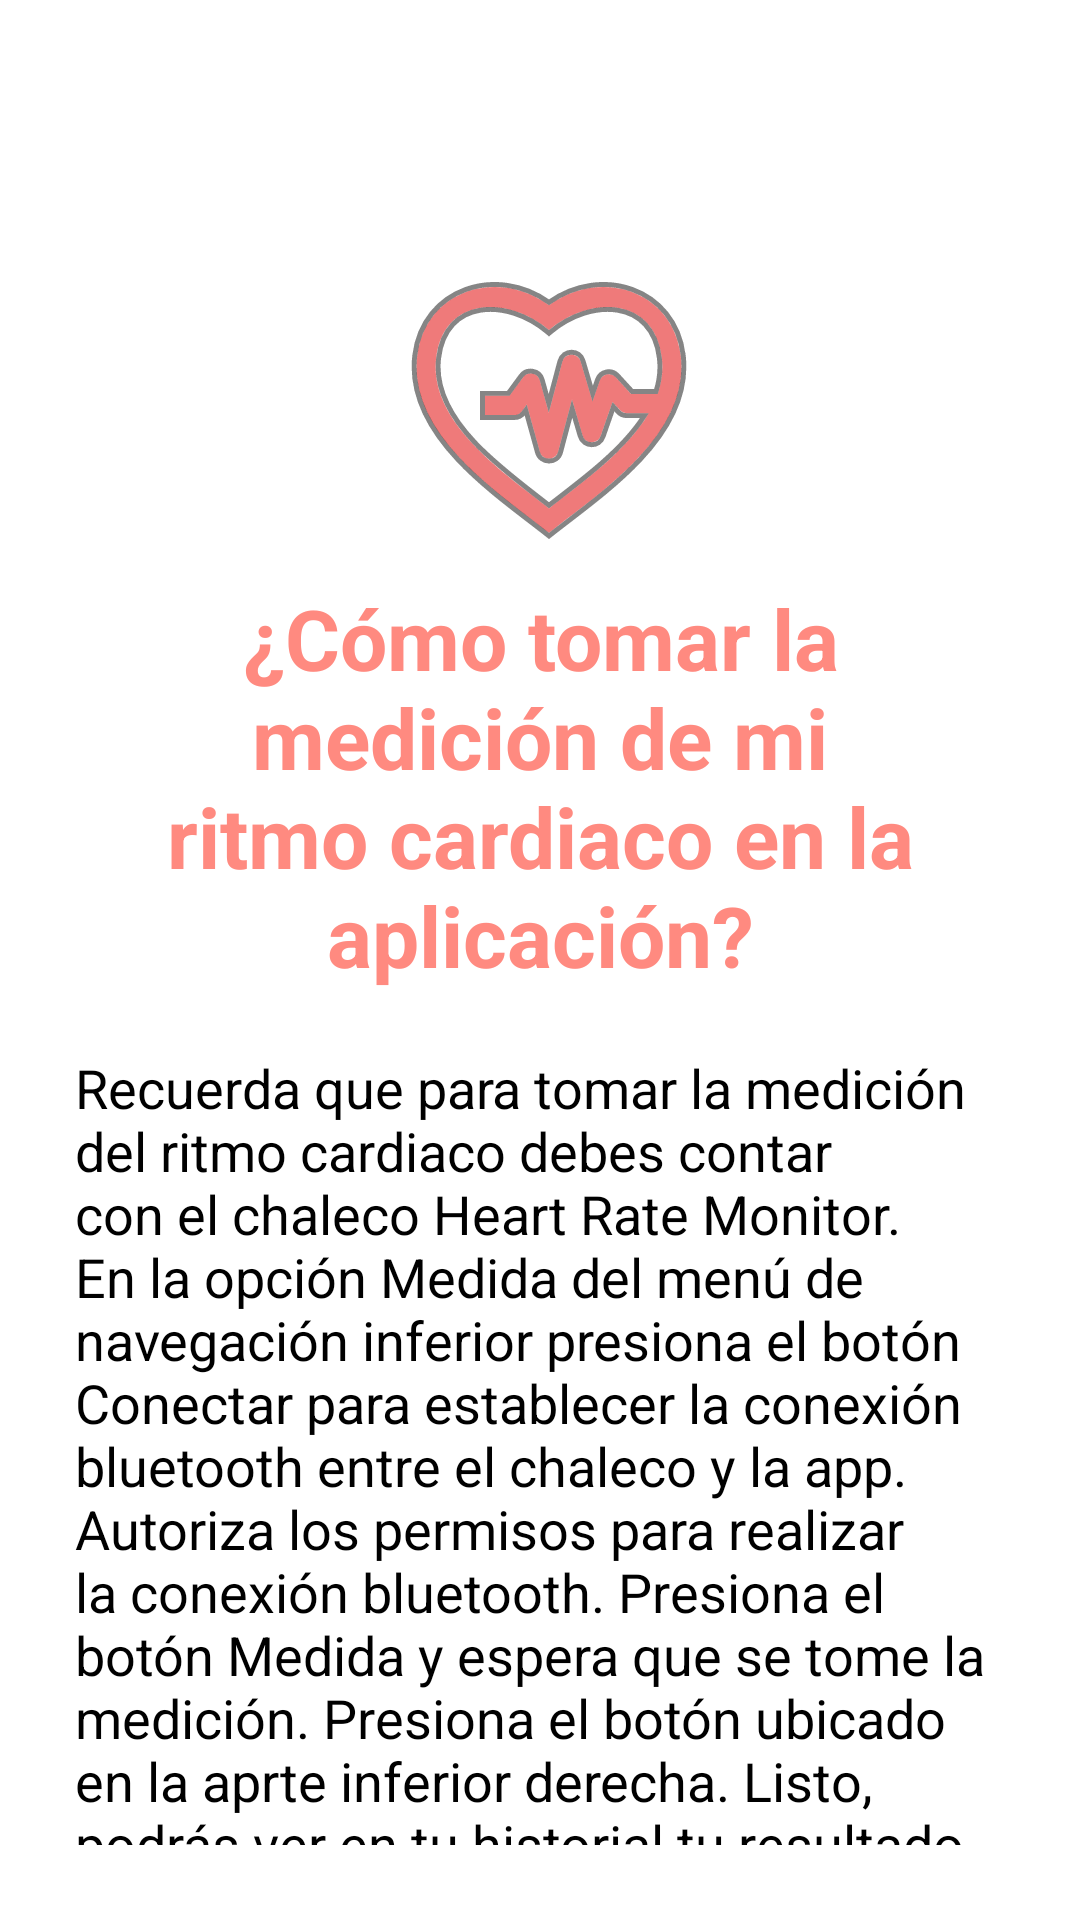

This screen was rendered from an Android layout file. Write that file and the resources it references.
<!-- AndroidManifest.xml: application theme Theme.HeartRateMonitor2 -->
<!-- res/layout/activity_usar_app.xml -->
<?xml version="1.0" encoding="utf-8"?>
<RelativeLayout xmlns:android="http://schemas.android.com/apk/res/android"
    xmlns:app="http://schemas.android.com/apk/res-auto"
    xmlns:tools="http://schemas.android.com/tools"
    android:layout_width="match_parent"
    android:layout_height="match_parent"
    android:padding="25dp"
    tools:context=".UsarApp">

    <ImageView
        android:id="@+id/heartBPM"
        android:layout_width="300dp"
        android:layout_height="100dp"
        android:layout_alignParentStart="true"
        android:layout_alignParentLeft="true"
        android:layout_alignParentTop="true"
        android:layout_alignParentEnd="true"
        android:layout_alignParentRight="true"
        android:layout_marginStart="58dp"
        android:layout_marginLeft="58dp"
        android:layout_marginTop="69dp"
        android:layout_marginEnd="52dp"
        android:layout_marginRight="52dp"
        android:src="@drawable/ic_corazon" />

    <TextView
        android:id="@+id/titulo_option1"
        android:layout_width="wrap_content"
        android:layout_below="@+id/heartBPM"
        android:layout_height="wrap_content"
        android:layout_gravity="center_horizontal"
        android:text="@string/settings_option2"
        android:textAlignment="center"
        android:textColor="@color/rojo_light_2"
        android:textSize="28sp"
        android:textStyle="bold" />

    <TextView
        android:id="@+id/info_usar_app"
        android:layout_width="match_parent"
        android:layout_height="wrap_content"
        android:layout_marginTop="20dp"
        android:layout_below="@+id/titulo_option1"
        android:text="@string/info_option2"
        android:textColor="@color/black"
        android:textSize="18sp"
        tools:text="@string/info_option2" />

</RelativeLayout>
<!-- resources referenced by this layout -->
<resources>
  <color name="black">#FF000000</color>
  <color name="rojo_light_2">#FF8A80</color>
  <!-- drawable ic_corazon: vector/xml drawable (drawable, 3413 chars, omitted) -->
  <string name="info_option2">Recuerda que para tomar la medición del ritmo cardiaco debes contar con el chaleco Heart Rate Monitor. En la opción Medida del menú de navegación inferior presiona el botón Conectar para establecer la conexión bluetooth entre el chaleco y la app. Autoriza los permisos para realizar la conexión bluetooth. Presiona el botón Medida y espera que se tome la medición. Presiona el botón ubicado en la aprte inferior derecha. Listo, podrás ver en tu historial tu resultado de la medición de ritmo cardiaco.</string>
  <string name="settings_option2">¿Cómo tomar la medición de mi ritmo cardiaco en la aplicación?</string>
  <style name="Theme.HeartRateMonitor2" parent="Theme.MaterialComponents.DayNight.NoActionBar">
          
          <item name="colorPrimary">@color/rojo</item>
          <item name="colorPrimaryVariant">@color/rojo_dark</item>
          <item name="colorOnPrimary">@color/white</item>
          
          <item name="colorSecondary">@color/teal_200</item>
          <item name="colorSecondaryVariant">@color/teal_700</item>
          <item name="colorOnSecondary">@color/black</item>
          
          <item name="android:statusBarColor" tools:targetApi="l">?attr/colorPrimaryVariant</item>
          
      </style>
  <color name="rojo">#FF1744</color>
  <color name="rojo_dark">#D50000</color>
  <color name="white">#FFFFFFFF</color>
  <color name="teal_200">#FF03DAC5</color>
  <color name="teal_700">#FF018786</color>
</resources>
